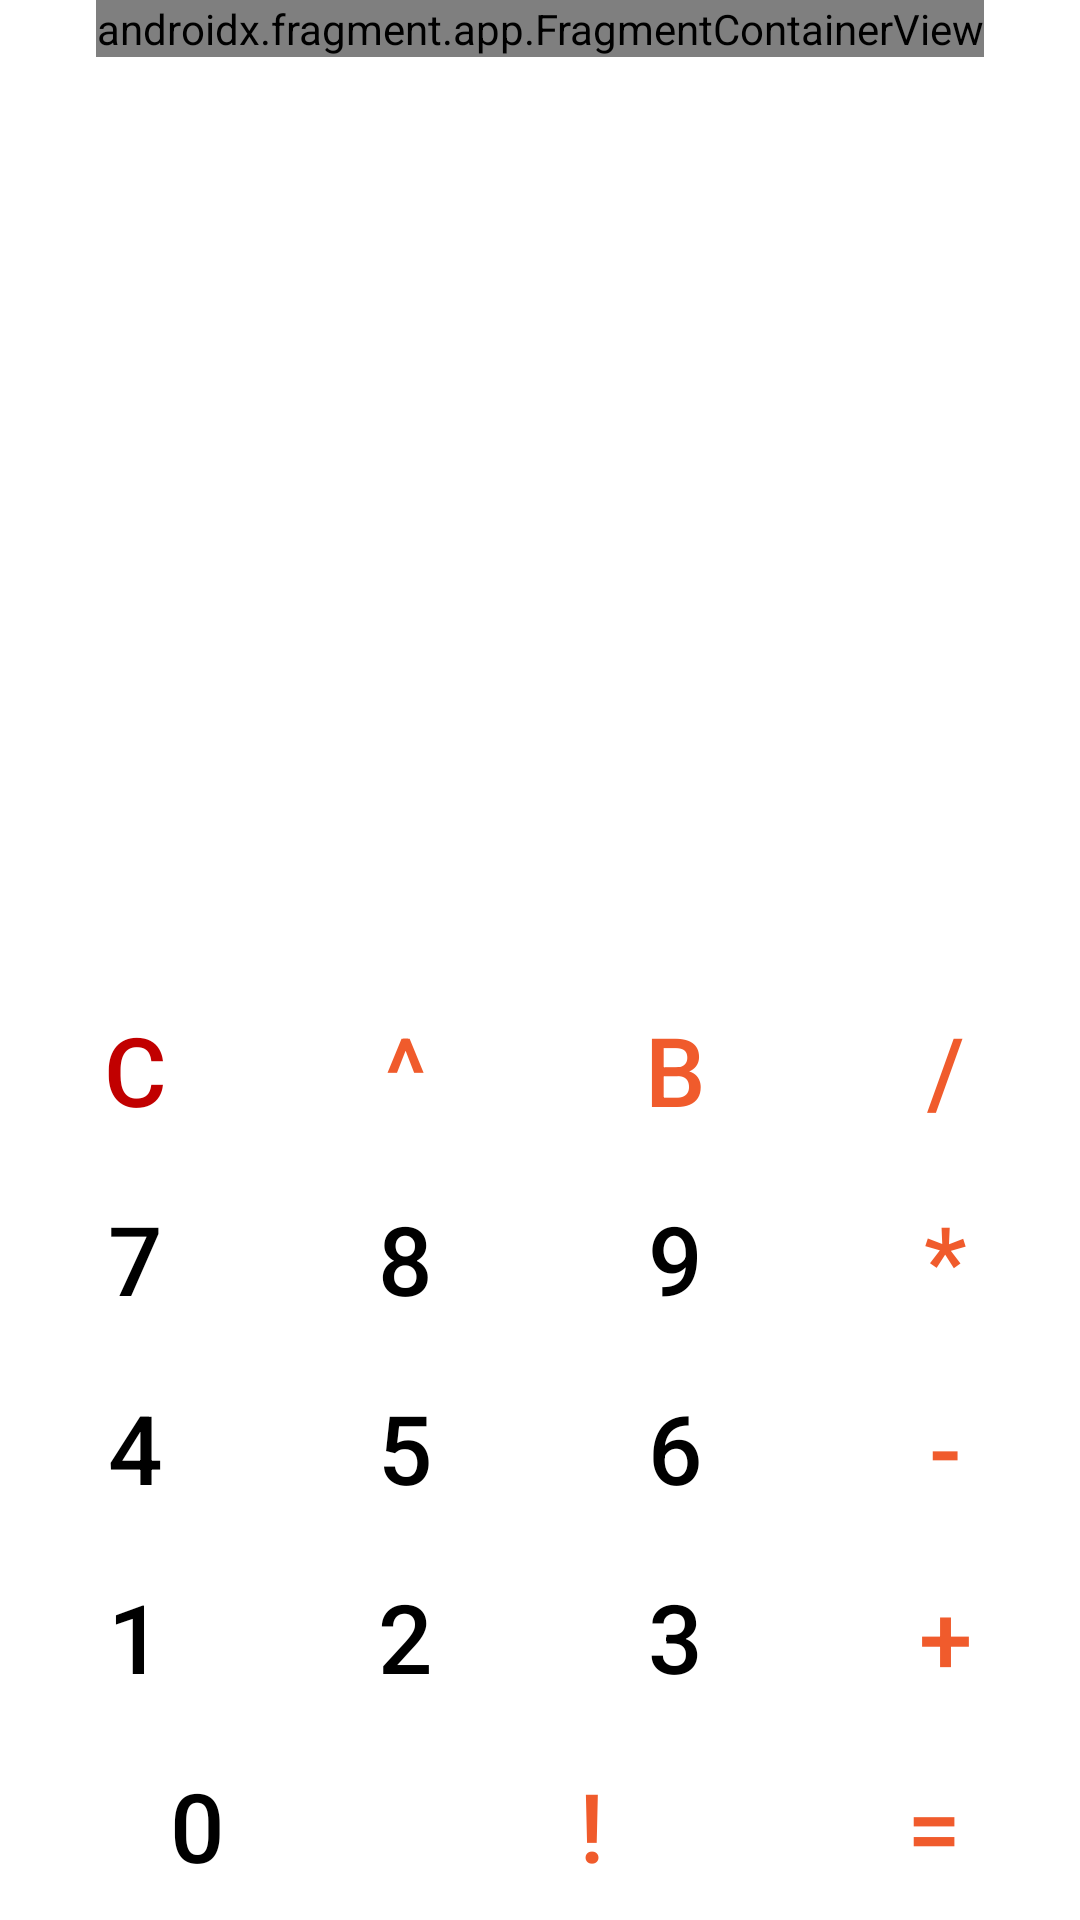

The Android layout XML behind this screen, and the referenced resources:
<!-- AndroidManifest.xml: application theme Theme.Operations -->
<!-- res/layout/activity_main.xml -->
<?xml version="1.0" encoding="utf-8"?>
<androidx.constraintlayout.widget.ConstraintLayout xmlns:android="http://schemas.android.com/apk/res/android"
    xmlns:app="http://schemas.android.com/apk/res-auto"
    xmlns:tools="http://schemas.android.com/tools"
    android:layout_width="match_parent"
    android:layout_height="match_parent"
    android:background="@color/Home"
    tools:context=".MainActivity">

    <TableLayout
        android:id="@+id/tableLayout"
        android:layout_width="match_parent"
        android:layout_height="wrap_content"
        app:layout_constraintBottom_toBottomOf="parent"
        app:layout_constraintEnd_toEndOf="parent"
        app:layout_constraintStart_toStartOf="parent">

        <TableRow
            android:layout_width="match_parent"
            android:layout_height="match_parent">

            <Button
                android:id="@+id/button17"
                style="@style/OpButton"
                android:textColor="@color/red"
                android:layout_width="wrap_content"
                android:layout_height="wrap_content"
                android:layout_weight="1"
                android:text="@string/c" />

            <Button
                android:id="@+id/button18"
                style="@style/OpButton"
                android:layout_width="wrap_content"
                android:layout_height="wrap_content"
                android:layout_weight="1"
                android:text="^" />

            <Button
                android:id="@+id/button19"
                style="@style/OpButton"
                android:layout_width="wrap_content"
                android:layout_height="wrap_content"
                android:layout_weight="1"
                android:text="b" />

            <Button
                android:id="@+id/button20"
                style="@style/OpButton"
                android:layout_width="wrap_content"
                android:layout_height="wrap_content"
                android:layout_weight="1"
                android:text="/" />
        </TableRow>

        <TableRow
            android:layout_width="match_parent"
            android:layout_height="match_parent">

            <Button
                android:id="@+id/button4"
                style="@style/NumButton"
                android:layout_width="wrap_content"
                android:layout_height="wrap_content"
                android:layout_weight="1"
                android:text="7" />

            <Button
                android:id="@+id/button"
                style="@style/NumButton"
                android:layout_width="wrap_content"
                android:layout_height="wrap_content"
                android:layout_weight="1"
                android:text="8" />

            <Button
                android:id="@+id/button3"
                style="@style/NumButton"
                android:layout_width="wrap_content"
                android:layout_height="wrap_content"
                android:layout_weight="1"
                android:text="9" />

            <Button
                android:id="@+id/button2"
                style="@style/OpButton"
                android:layout_width="wrap_content"
                android:layout_height="wrap_content"
                android:layout_weight="1"
                android:text="*" />
        </TableRow>

        <TableRow
            android:layout_width="match_parent"
            android:layout_height="match_parent">

            <Button
                android:id="@+id/button5"
                style="@style/NumButton"
                android:layout_width="wrap_content"
                android:layout_height="wrap_content"
                android:layout_weight="1"
                android:text="4" />

            <Button
                android:id="@+id/button6"
                style="@style/NumButton"
                android:layout_width="wrap_content"
                android:layout_height="wrap_content"
                android:layout_weight="1"
                android:text="5" />

            <Button
                android:id="@+id/button7"
                style="@style/NumButton"
                android:layout_width="wrap_content"
                android:layout_height="wrap_content"
                android:layout_weight="1"
                android:text="6" />

            <Button
                android:id="@+id/button8"
                style="@style/OpButton"
                android:layout_width="wrap_content"
                android:layout_height="wrap_content"
                android:layout_weight="1"
                android:text="-" />
        </TableRow>

        <TableRow
            android:layout_width="match_parent"
            android:layout_height="match_parent">

            <Button
                android:id="@+id/button9"
                style="@style/NumButton"
                android:layout_width="wrap_content"
                android:layout_height="wrap_content"
                android:layout_weight="1"
                android:text="1" />

            <Button
                android:id="@+id/button10"
                style="@style/NumButton"
                android:layout_width="wrap_content"
                android:layout_height="wrap_content"
                android:layout_weight="1"
                android:text="2" />

            <Button
                android:id="@+id/button11"
                style="@style/NumButton"
                android:layout_width="wrap_content"
                android:layout_height="wrap_content"
                android:layout_weight="1"
                android:text="3" />

            <Button
                android:id="@+id/button12"
                style="@style/OpButton"
                android:layout_width="wrap_content"
                android:layout_height="wrap_content"
                android:layout_weight="1"
                android:text="+" />
        </TableRow>

        <TableRow
            android:layout_width="match_parent"
            android:layout_height="match_parent">


            <Button
                android:id="@+id/button14"
                style="@style/NumButton"
                android:layout_width="wrap_content"
                android:layout_height="wrap_content"
                android:layout_weight="1"
                android:text="0" />

            <Button
                android:id="@+id/button21"
                style="@style/OpButton"
                android:layout_width="wrap_content"
                android:layout_height="wrap_content"
                android:layout_weight="1"
                android:text="!" />


            <Button
                android:id="@+id/button16"
                style="@style/OpButton"
                android:layout_width="wrap_content"
                android:layout_height="wrap_content"
                android:layout_weight="0.2"
                android:text="=" />
        </TableRow>
    </TableLayout>

    <androidx.fragment.app.FragmentContainerView
        android:id="@+id/fragmentContainerView"
        android:name="com.example.operations.ModuloFragment"
        android:layout_width="wrap_content"
        android:layout_height="wrap_content"
        app:layout_constraintEnd_toEndOf="parent"
        app:layout_constraintStart_toStartOf="parent"
        app:layout_constraintTop_toTopOf="parent" />

</androidx.constraintlayout.widget.ConstraintLayout>
<!-- resources referenced by this layout -->
<resources>
  <color name="Home">#FFFFFF</color>
  <color name="red">#C10000</color>
  <string name="c">C</string>
  <style name="NumButton" parent="Widget.AppCompat.Button.Borderless">
          <item name="android:textSize">32sp</item>
          <item name="android:textColor">@color/black</item>
          <item name="android:backgroundTint">@color/white</item>
      </style>
  <style name="OpButton" parent="Widget.AppCompat.Button.Borderless">
          <item name="android:textSize">32sp</item>
          <item name="android:textColor">@color/orange</item>
          <item name="android:backgroundTint">@color/white</item>
      </style>
  <style name="Theme.Operations" parent="Theme.MaterialComponents.DayNight.NoActionBar">
          
          <item name="colorPrimary">@color/orange</item>
          <item name="colorPrimaryVariant">@color/white</item>
          <item name="colorOnPrimary">@color/white</item>
          
          <item name="colorSecondary">@color/teal_200</item>
          <item name="colorSecondaryVariant">@color/teal_700</item>
          <item name="colorOnSecondary">@color/black</item>
          
          <item name="android:statusBarColor" tools:targetApi="l">?attr/colorPrimaryVariant</item>
          <item name="android:windowLightStatusBar" tools:targetApi="m">true</item>
          
          <item name="android:windowAnimationStyle">@style/WindowAnimationTransition</item>
      </style>
  <color name="black">#FF000000</color>
  <color name="white">#FFFFFFFF</color>
  <color name="orange">#F05B2C</color>
  <color name="teal_200">#FF03DAC5</color>
  <color name="teal_700">#FF018786</color>
  <style name="WindowAnimationTransition">
          <item name="android:windowEnterAnimation">@android:anim/fade_in</item>
          <item name="android:windowExitAnimation">@android:anim/fade_out</item>
      </style>
</resources>
